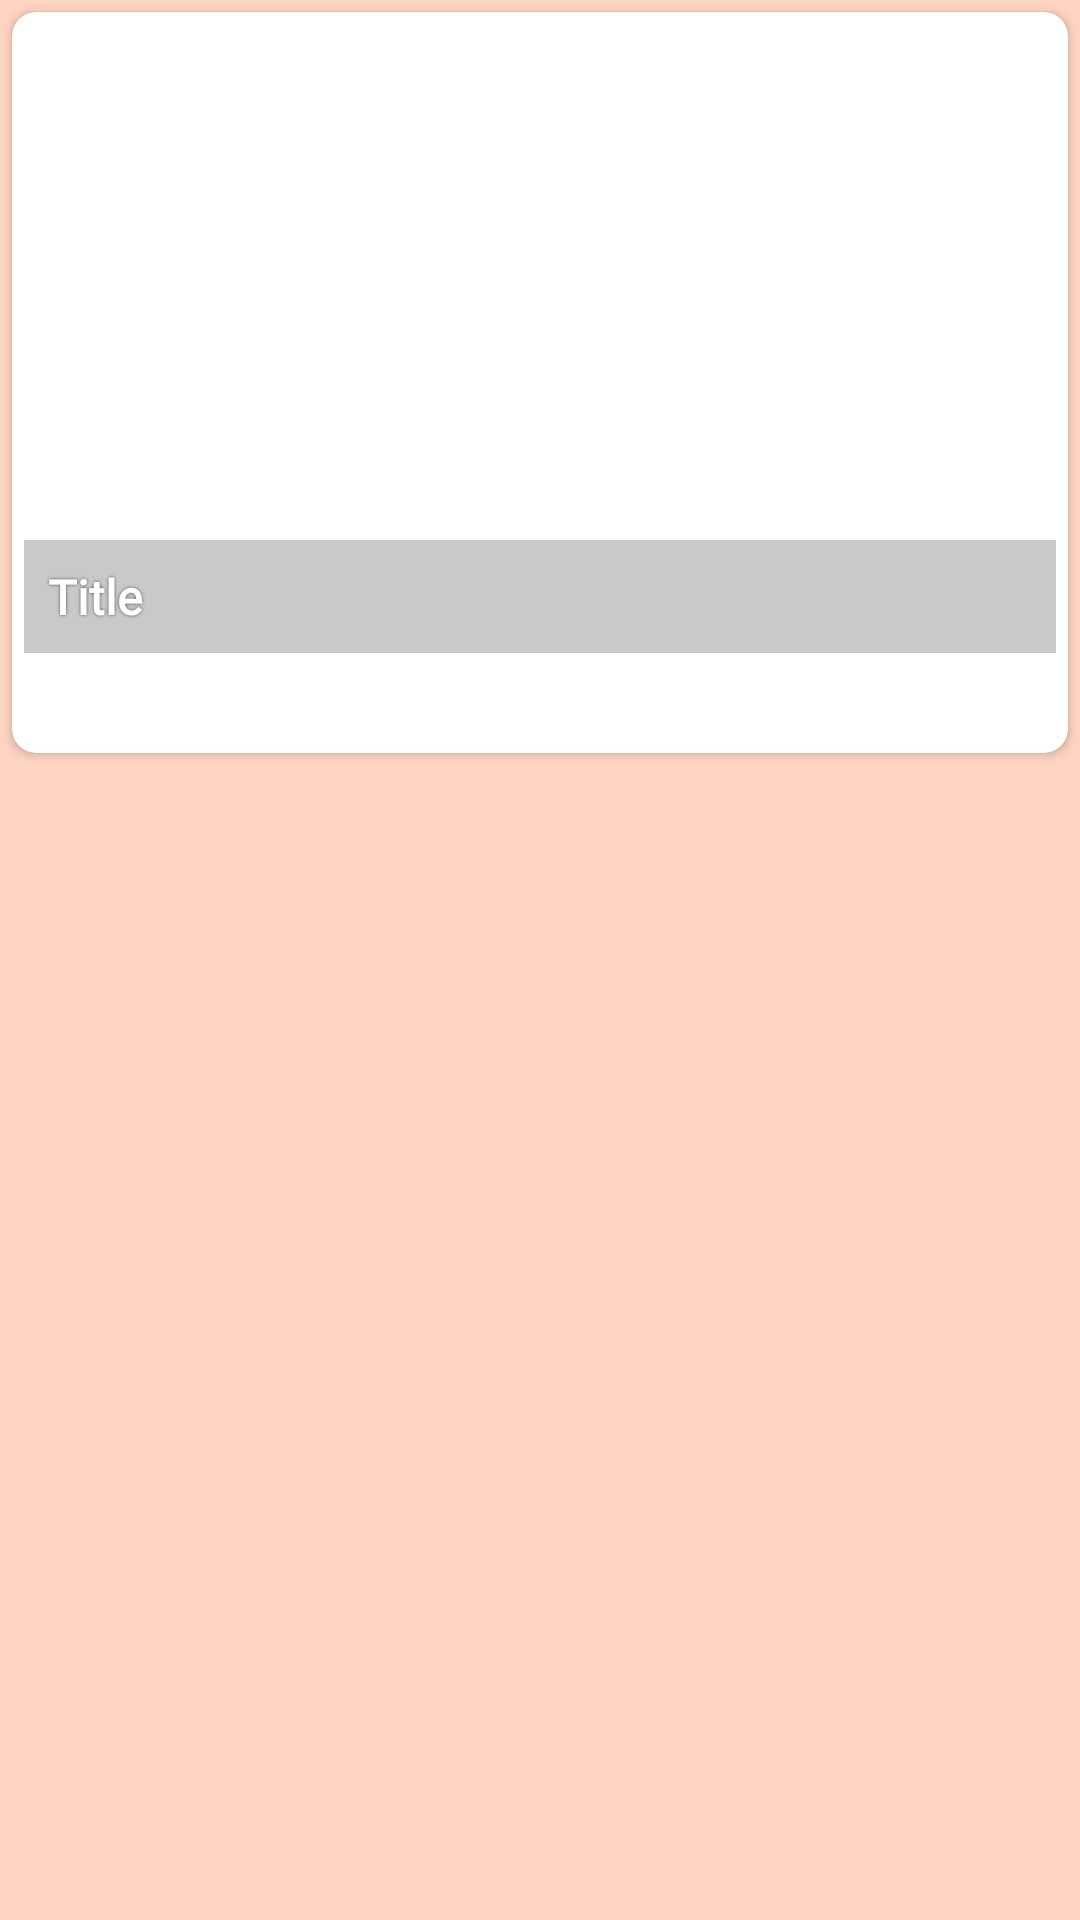

The Android layout XML behind this screen, and the referenced resources:
<!-- AndroidManifest.xml: application theme Theme.ProjectPB -->
<!-- res/layout/list_riwayat.xml -->
<?xml version="1.0" encoding="utf-8"?>
<androidx.constraintlayout.widget.ConstraintLayout xmlns:android="http://schemas.android.com/apk/res/android"

    xmlns:app="http://schemas.android.com/apk/res-auto"
    xmlns:tools="http://schemas.android.com/tools"
    android:layout_width="match_parent"
    android:layout_height="wrap_content">

    <androidx.cardview.widget.CardView
        android:id="@+id/cardView"
        android:layout_width="match_parent"
        android:layout_height="wrap_content"
        android:layout_marginStart="4dp"
        android:layout_marginTop="4dp"
        android:layout_marginEnd="4dp"
        android:layout_marginBottom="4dp"
        app:cardCornerRadius="8dp"
        app:layout_constraintBottom_toBottomOf="parent"
        app:layout_constraintEnd_toEndOf="parent"
        app:layout_constraintHorizontal_bias="0.0"
        app:layout_constraintStart_toStartOf="parent"
        app:layout_constraintTop_toTopOf="parent"
        app:layout_constraintVertical_bias="0.0">

        <ImageView
            android:id="@+id/gbr_makanan"
            android:layout_width="match_parent"
            android:layout_height="215dp"
            android:layout_marginStart="4dp"
            android:layout_marginTop="4dp"
            android:layout_marginEnd="4dp"
            android:layout_marginBottom="28dp"
            android:adjustViewBounds="true"
            android:contentDescription="@string/title_activity_detail"
            android:fadingEdge="horizontal"
            android:radius="15dp"
            android:scaleType="fitXY" />

        <TextView
            android:id="@+id/title"
            android:layout_width="match_parent"
            android:layout_height="wrap_content"
            android:layout_marginStart="4dp"
            android:layout_marginTop="176dp"
            android:layout_marginEnd="4dp"
            android:layout_marginBottom="8dp"
            android:background="#36000000"
            android:fontFamily="@font/montserrat_bold"
            android:lineSpacingExtra="4sp"
            android:padding="8dp"
            android:shadowColor="#A4000000"
            android:shadowRadius="2.0"
            android:text="@string/title_placeholder"
            android:textAlignment="viewStart"
            android:textColor="#FFFFFF"
            android:textSize="16sp"
            android:textStyle="bold"
            tools:ignore="TouchTargetSizeCheck" />

    </androidx.cardview.widget.CardView>

</androidx.constraintlayout.widget.ConstraintLayout>
<!-- resources referenced by this layout -->
<resources>
  <string name="title_activity_detail">activity_detail</string>
  <string name="title_placeholder">Title</string>
  <style name="Theme.ProjectPB" parent="Theme.MaterialComponents.DayNight.DarkActionBar">
          
          <item name="colorPrimary">@color/Cedar_chest</item>
          <item name="colorPrimaryVariant">@color/Cedar_chest</item>
          <item name="colorOnPrimary">@color/white</item>
          
          <item name="colorSecondary">@color/teal_200</item>
          <item name="colorSecondaryVariant">@color/teal_700</item>
          <item name="colorOnSecondary">@color/black</item>
          
          <item name="android:statusBarColor" tools:targetApi="l">?attr/colorPrimaryVariant</item>
          
          <item name="android:textColorPrimary">@color/black</item>
          <item name="android:windowBackground">@color/Silk</item>
      </style>
  <color name="Cedar_chest">#C8553D</color>
  <color name="white">#FFFFFFFF</color>
  <color name="teal_200">#FF03DAC5</color>
  <color name="teal_700">#FF018786</color>
  <color name="black">#FF000000</color>
  <color name="Silk">#FFD5C2</color>
</resources>
